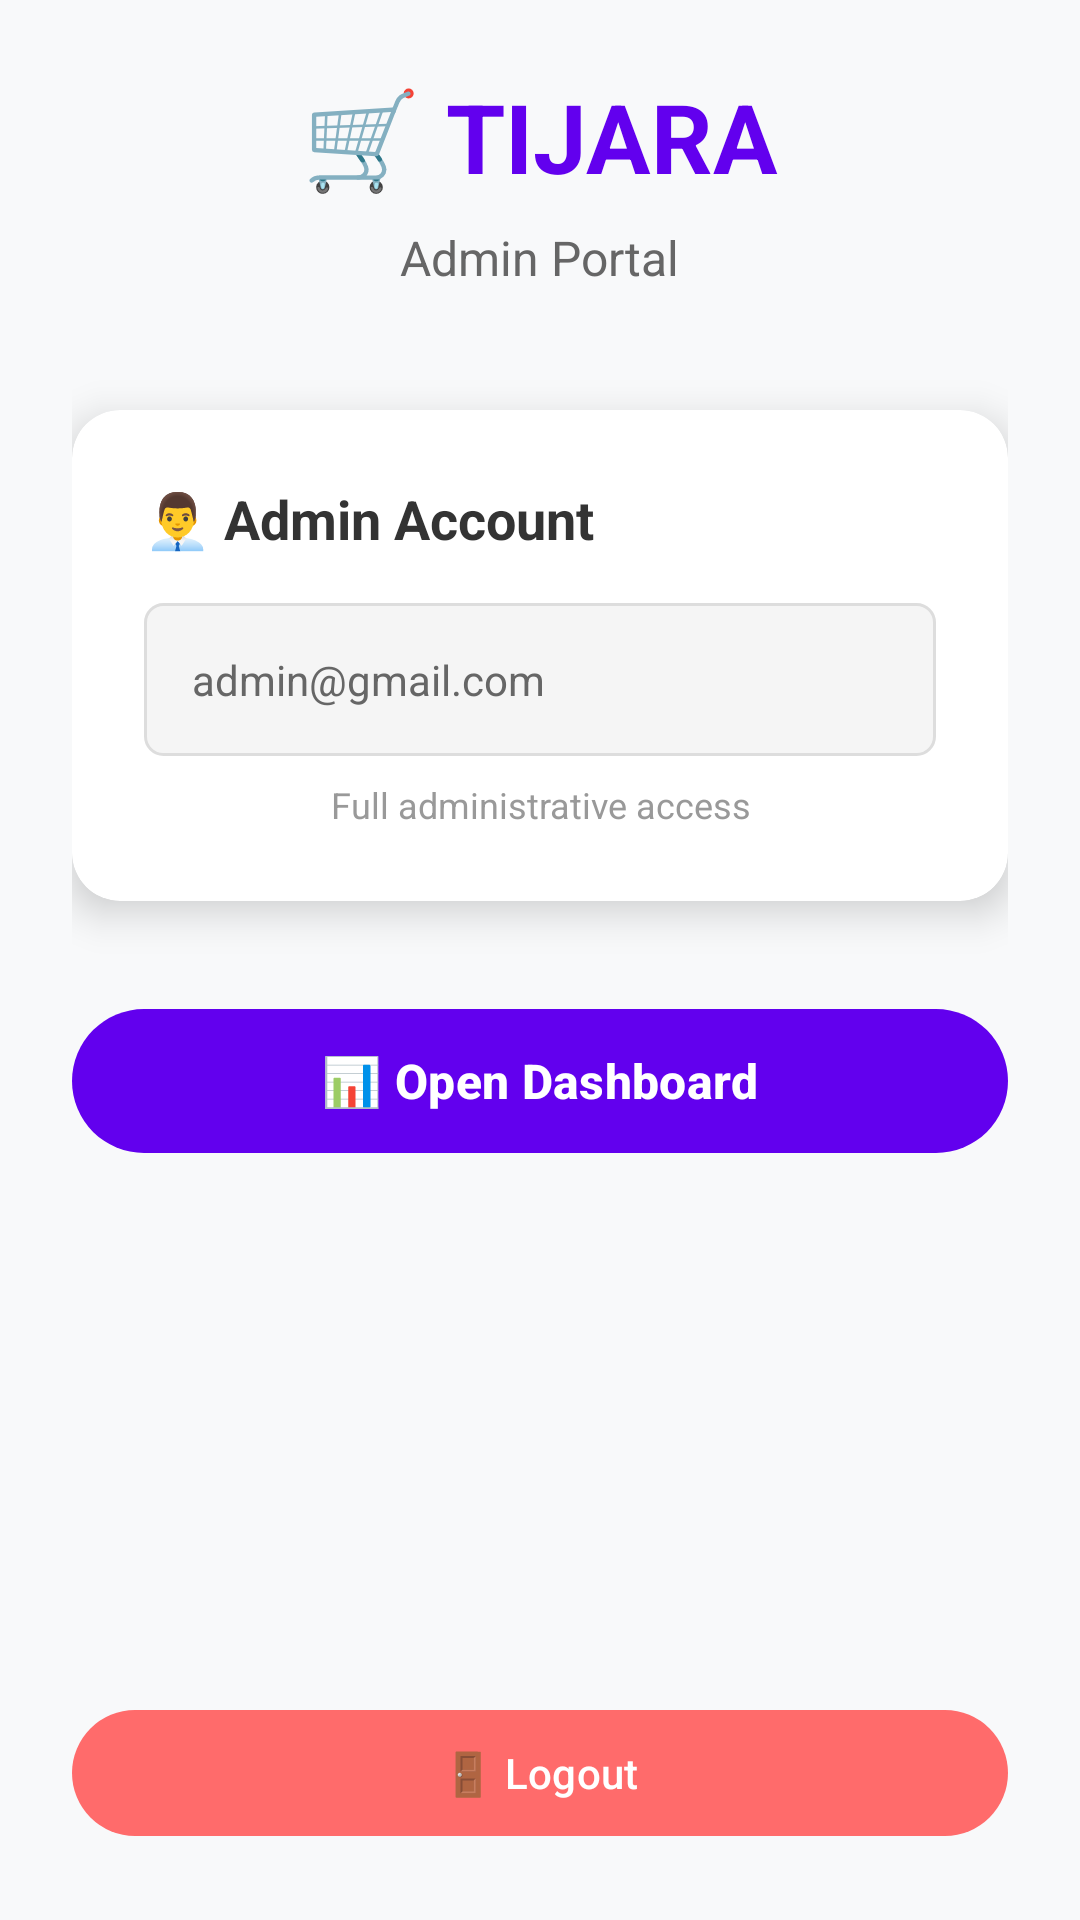

Android layout source for this screen:
<!-- AndroidManifest.xml: application theme Theme.Computershop -->
<!-- res/layout/activity_admin.xml -->
<?xml version="1.0" encoding="utf-8"?>
<LinearLayout xmlns:android="http://schemas.android.com/apk/res/android"
    xmlns:app="http://schemas.android.com/apk/res-auto"
    android:layout_width="match_parent"
    android:layout_height="match_parent"
    android:orientation="vertical"
    android:padding="24dp"
    android:background="#F8F9FA"
    android:gravity="center">

    
    <TextView
        android:layout_width="wrap_content"
        android:layout_height="wrap_content"
        android:text="🛒 TIJARA"
        android:textSize="32sp"
        android:textStyle="bold"
        android:textColor="#FF6200EE"
        android:layout_marginBottom="8dp" />

    <TextView
        android:layout_width="wrap_content"
        android:layout_height="wrap_content"
        android:text="Admin Portal"
        android:textSize="16sp"
        android:textColor="#666666"
        android:layout_marginBottom="40dp" />

    
    <androidx.cardview.widget.CardView
        android:layout_width="match_parent"
        android:layout_height="wrap_content"
        android:layout_marginBottom="32dp"
        app:cardCornerRadius="16dp"
        app:cardElevation="8dp"
        app:cardBackgroundColor="@android:color/white">

        <LinearLayout
            android:layout_width="match_parent"
            android:layout_height="wrap_content"
            android:orientation="vertical"
            android:padding="24dp">

            <TextView
                android:layout_width="wrap_content"
                android:layout_height="wrap_content"
                android:text="👨‍💼 Admin Account"
                android:textSize="18sp"
                android:textStyle="bold"
                android:textColor="#333333"
                android:layout_marginBottom="16dp" />

            <TextView
                android:id="@+id/adminEmailTv"
                android:layout_width="match_parent"
                android:layout_height="wrap_content"
                android:text="admin@gmail.com"
                android:textSize="14sp"
                android:textColor="#666666"
                android:padding="16dp"
                android:background="@drawable/input_background"
                android:layout_marginBottom="8dp" />

            <TextView
                android:layout_width="match_parent"
                android:layout_height="wrap_content"
                android:text="Full administrative access"
                android:textSize="12sp"
                android:textColor="#999999"
                android:gravity="center" />

        </LinearLayout>
    </androidx.cardview.widget.CardView>

    
    <com.google.android.material.button.MaterialButton
        android:id="@+id/viewDashboardBtn"
        android:layout_width="match_parent"
        android:layout_height="56dp"
        android:text="📊 Open Dashboard"
        android:textSize="16sp"
        android:textStyle="bold"
        android:textColor="@android:color/white"
        app:backgroundTint="#FF6200EE"
        app:cornerRadius="28dp"
        android:layout_marginBottom="16dp"
        android:elevation="4dp" />

    <Space
        android:layout_width="match_parent"
        android:layout_height="0dp"
        android:layout_weight="1" />


    <com.google.android.material.button.MaterialButton
        android:id="@+id/logoutBtn"
        android:layout_width="match_parent"
        android:layout_height="50dp"
        android:text="🚪 Logout"
        android:textSize="14sp"
        android:textColor="@android:color/white"
        app:backgroundTint="#FF6B6B"
        app:cornerRadius="25dp"
        android:elevation="2dp" />

</LinearLayout>
<!-- resources referenced by this layout -->
<resources>
  <!-- drawable input_background (drawable) -->
  <?xml version="1.0" encoding="utf-8"?>
  <shape xmlns:android="http://schemas.android.com/apk/res/android">
      <solid android:color="#F5F5F5" />
      <stroke android:color="#DDDDDD" android:width="1dp" />
      <corners android:radius="6dp" />
  </shape>
  <style name="Theme.Computershop" parent="Base.Theme.Computershop" />
  <style name="Base.Theme.Computershop" parent="Theme.Material3.DayNight.NoActionBar">
          
          
      </style>
</resources>
